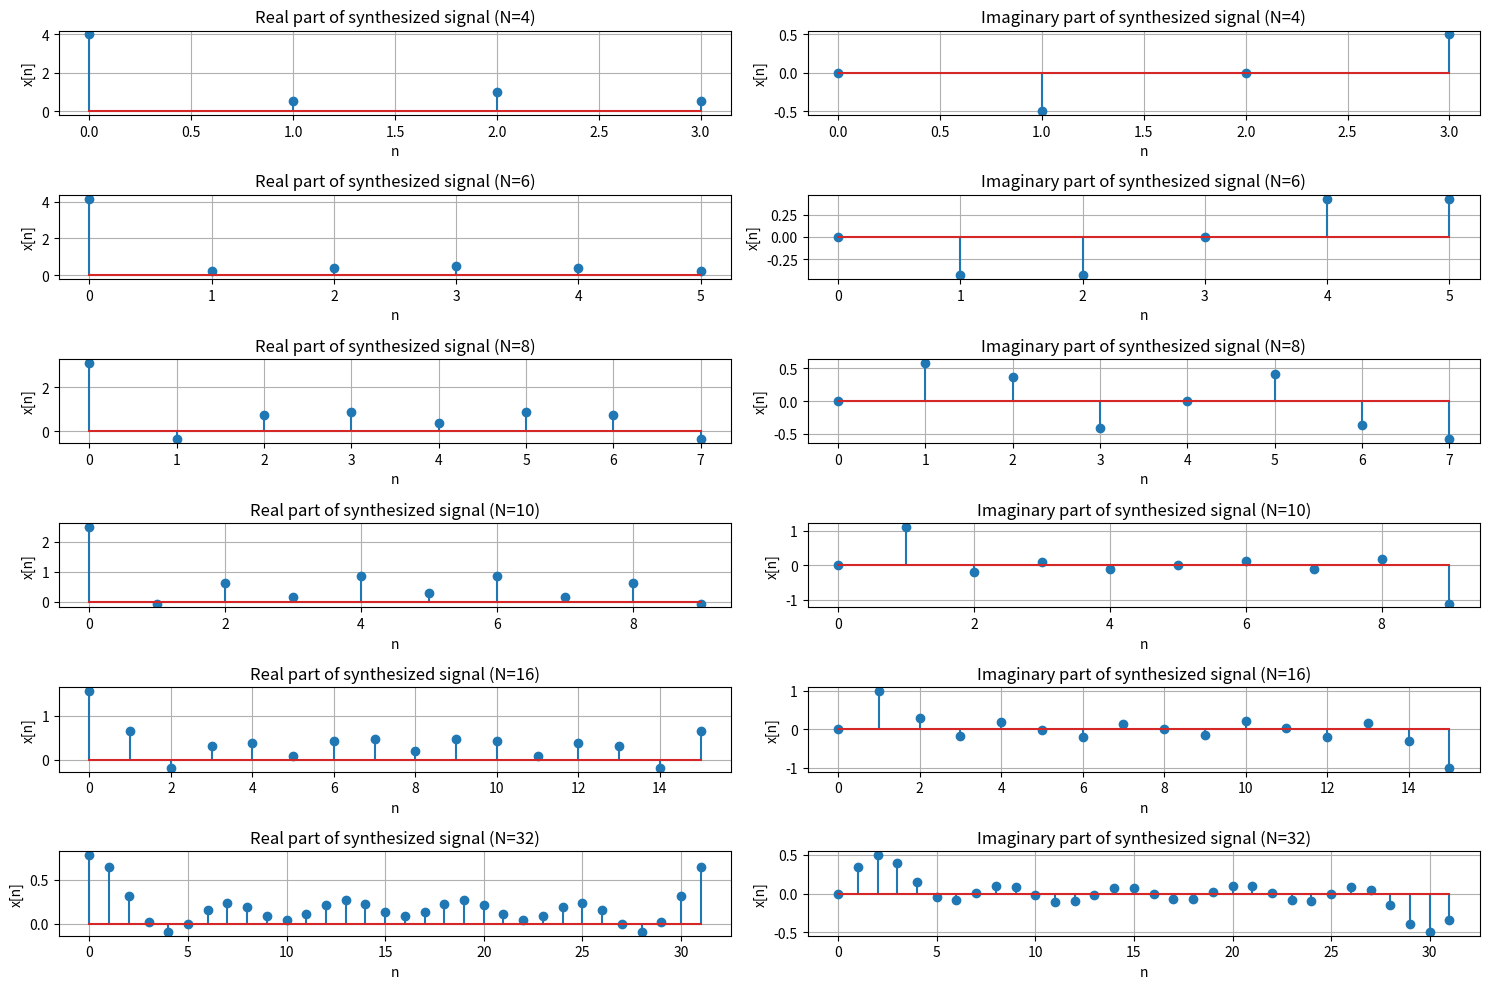
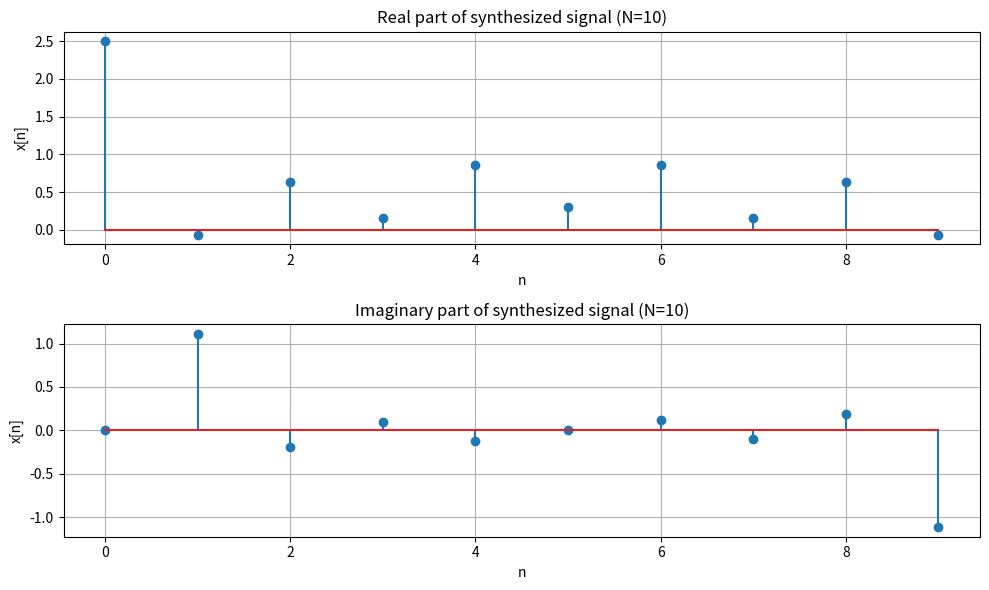

Source code (Python) for these figures, in order:
import numpy as np
import matplotlib.pyplot as plt

# Given vector x_μ
x_mu = np.array([6, 2, 4, 4, 4, 5, 0, 0, 0, 0])
M = len(x_mu)  # Length of the vector

# Function to compute the W matrix for IDFT
def compute_W_matrix(N):
    W = np.zeros((N, N), dtype=complex)
    for k in range(N):
        for n in range(N):
            W[k, n] = np.exp(2j * np.pi * k * n / N)
    return W / N  # Normalize by 1/N for IDFT

# Function to compute the K matrix for IDFT
def compute_K_matrix(M, N):
    K = np.zeros((N, M), dtype=complex)
    for n in range(N):
        for mu in range(M):
            if mu < N:
                K[n, mu] = 1 if n == mu else 0
            else:
                K[n, mu] = 0
    return K

# Plot the synthesized signal for different values of N
plt.figure(figsize=(15, 10))

N_values = [4, 6, 8, 10, 16, 32]
for i, N in enumerate(N_values):
    # Compute W matrix
    W = compute_W_matrix(N)
    
    # If M > N, we'll truncate x_mu; if M < N, we'll pad x_mu
    x_mu_adjusted = np.zeros(N, dtype=complex)
    x_mu_adjusted[:min(M, N)] = x_mu[:min(M, N)]
    
    # Compute synthesized signal
    x_n = W @ x_mu_adjusted
    
    # Plot the real part of the synthesized signal
    plt.subplot(len(N_values), 2, 2*i+1)
    plt.stem(np.arange(N), np.real(x_n))
    plt.title(f'Real part of synthesized signal (N={N})')
    plt.xlabel('n')
    plt.ylabel('x[n]')
    plt.grid(True)
    
    # Plot the imaginary part of the synthesized signal
    plt.subplot(len(N_values), 2, 2*i+2)
    plt.stem(np.arange(N), np.imag(x_n))
    plt.title(f'Imaginary part of synthesized signal (N={N})')
    plt.xlabel('n')
    plt.ylabel('x[n]')
    plt.grid(True)

plt.tight_layout()

# Display W and K matrices for a specific case (N=10, which matches the length of x_mu)
N_for_display = 10
W_display = compute_W_matrix(N_for_display)
K_display = compute_K_matrix(M, N_for_display)

print(f"W matrix for N={N_for_display}:")
np.set_printoptions(precision=3, suppress=True)
print(W_display)

print(f"\nK matrix for N={N_for_display}, M={M}:")
print(K_display)

# Calculate and display the final synthesized signal for N=10
x_n_display = W_display @ x_mu[:N_for_display]
print("\nSynthesized signal for N=10:")
print("Real part:", np.real(x_n_display))
print("Imaginary part:", np.imag(x_n_display))

# Plot the complete synthesized signal for N=10
plt.figure(figsize=(10, 6))
plt.subplot(2, 1, 1)
plt.stem(np.arange(N_for_display), np.real(x_n_display))
plt.title('Real part of synthesized signal (N=10)')
plt.xlabel('n')
plt.ylabel('x[n]')
plt.grid(True)

plt.subplot(2, 1, 2)
plt.stem(np.arange(N_for_display), np.imag(x_n_display))
plt.title('Imaginary part of synthesized signal (N=10)')
plt.xlabel('n')
plt.ylabel('x[n]')
plt.grid(True)

plt.tight_layout()
plt.show()